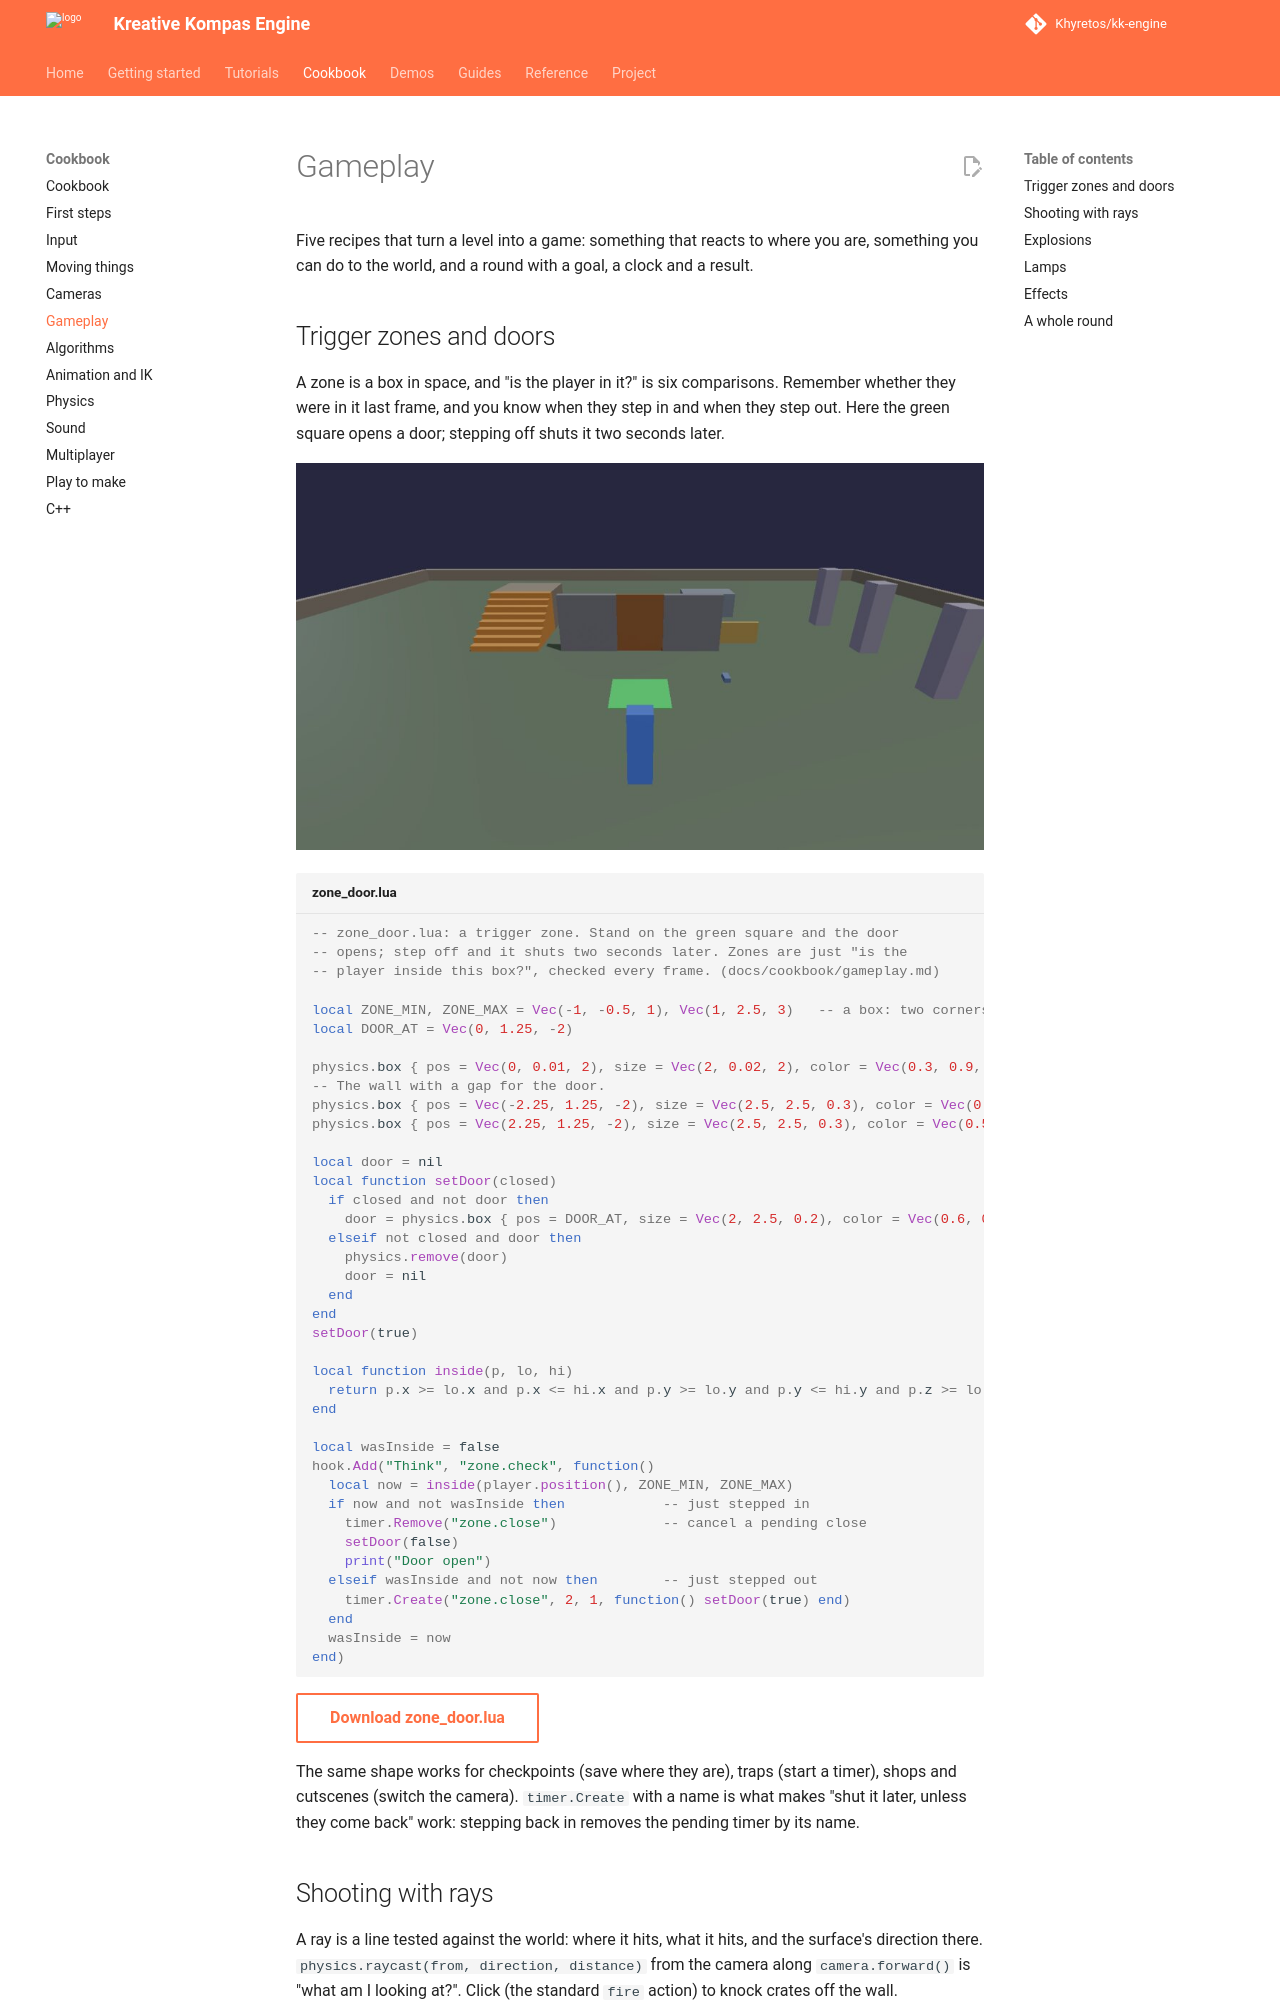

repository: Khyretos/kk-engine · page: cookbook/gameplay/index.html · generator: mkdocs

# Gameplay

Five recipes that turn a level into a game: something that reacts to
where you are, something you can do to the world, and a round with a goal,
a clock and a result.

## Trigger zones and doors

A zone is a box in space, and "is the player in it?" is six comparisons.
Remember whether they were in it last frame, and you know when they step
in and when they step out. Here the green square opens a door; stepping
off shuts it two seconds later.

![A green pad in front of a closed wooden door](media/zone_door.jpg)

```lua title="zone_door.lua"
--8<-- "docs/cookbook/recipes/zone_door.lua"
```

[Download zone_door.lua](recipes/zone_door.lua){ .md-button }

The same shape works for checkpoints (save where they are), traps (start
a timer), shops and cutscenes (switch the camera). `timer.Create` with a
name is what makes "shut it later, unless they come back" work: stepping
back in removes the pending timer by its name.
